Image classification data set "dataset-glomeruli" (fauzanaqil/combination-deep-transfer-learning on GitHub). Class labels (3): focal, normal, sclerosed.

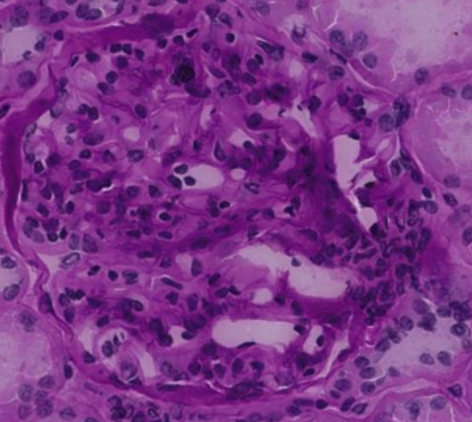
Label: normal

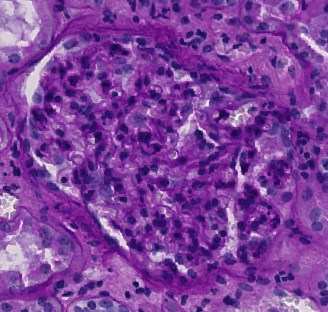
Label: normal

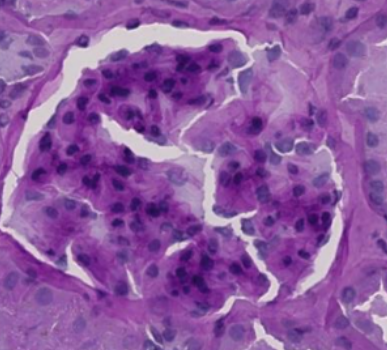
Label: sclerosed

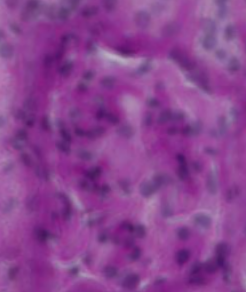
Label: focal

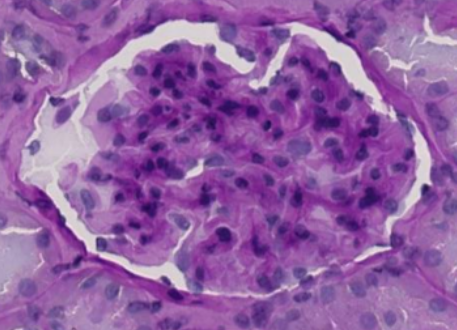
Label: sclerosed

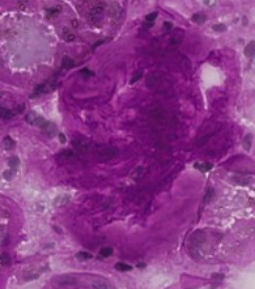
Label: focal
